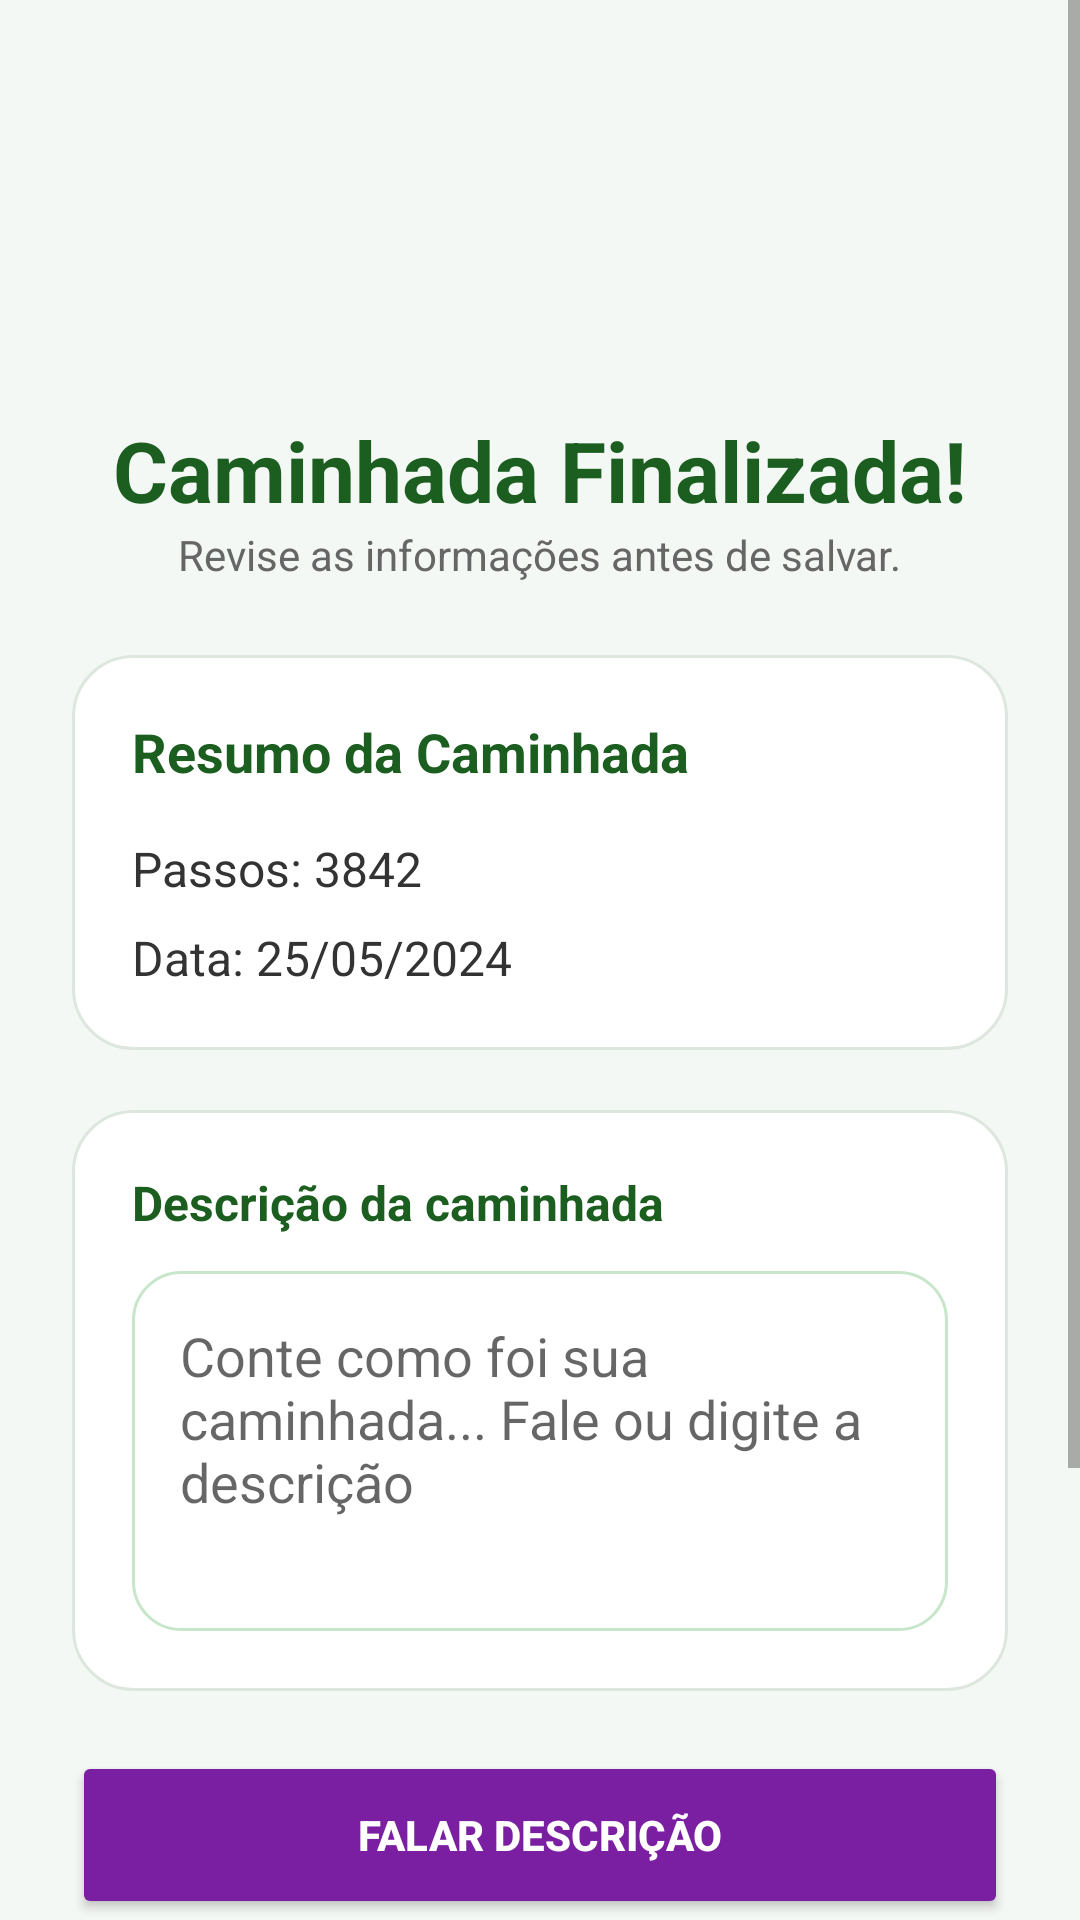

Layout XML and referenced resources for this Android screen:
<!-- AndroidManifest.xml: application theme Theme.Trilhando -->
<!-- res/layout/activity_finish_walk.xml -->
<?xml version="1.0" encoding="utf-8"?>
<ScrollView xmlns:android="http://schemas.android.com/apk/res/android"
    android:layout_width="match_parent"
    android:layout_height="match_parent"
    android:fillViewport="true"
    android:background="#F4F8F5">

    <LinearLayout
        android:layout_width="match_parent"
        android:layout_height="wrap_content"
        android:orientation="vertical"
        android:padding="24dp">

        
        <ImageView
            android:id="@+id/imgSuccess"
            android:layout_width="90dp"
            android:layout_height="90dp"
            android:layout_gravity="center"
            android:layout_marginTop="12dp"
            android:src="@drawable/logo_trilhando" />

        
        <TextView
            android:layout_width="wrap_content"
            android:layout_height="wrap_content"
            android:text="Caminhada Finalizada!"
            android:textSize="28sp"
            android:textStyle="bold"
            android:textColor="#1B5E20"
            android:layout_gravity="center"
            android:layout_marginTop="12dp" />

        <TextView
            android:layout_width="wrap_content"
            android:layout_height="wrap_content"
            android:text="Revise as informações antes de salvar."
            android:textSize="14sp"
            android:textColor="#666666"
            android:layout_gravity="center"
            android:layout_marginBottom="24dp" />

        
        <LinearLayout
            android:layout_width="match_parent"
            android:layout_height="wrap_content"
            android:orientation="vertical"
            android:background="@drawable/bg_card"
            android:padding="20dp"
            android:layout_marginBottom="20dp">

            <TextView
                android:layout_width="wrap_content"
                android:layout_height="wrap_content"
                android:text="Resumo da Caminhada"
                android:textStyle="bold"
                android:textSize="18sp"
                android:textColor="#1B5E20"
                android:layout_marginBottom="16dp" />

            <TextView
                android:id="@+id/txtPassos"
                android:layout_width="wrap_content"
                android:layout_height="wrap_content"
                android:text="Passos: 3842"
                android:textSize="16sp"
                android:textColor="#333333" />

            <TextView
                android:id="@+id/txtData"
                android:layout_width="wrap_content"
                android:layout_height="wrap_content"
                android:text="Data: 25/05/2024"
                android:textSize="16sp"
                android:textColor="#333333"
                android:layout_marginTop="8dp" />

        </LinearLayout>

        
        <LinearLayout
            android:layout_width="match_parent"
            android:layout_height="wrap_content"
            android:orientation="vertical"
            android:background="@drawable/bg_card"
            android:padding="20dp"
            android:layout_marginBottom="20dp">

            <TextView
                android:layout_width="wrap_content"
                android:layout_height="wrap_content"
                android:text="Descrição da caminhada"
                android:textStyle="bold"
                android:textSize="16sp"
                android:textColor="#1B5E20"
                android:layout_marginBottom="12dp" />

            <EditText
                android:id="@+id/edtDescricao"
                android:layout_width="match_parent"
                android:layout_height="120dp"
                android:gravity="top"
                android:hint="Conte como foi sua caminhada... Fale ou digite a descrição"
                android:padding="16dp"
                android:background="@drawable/bg_edittext"
                android:inputType="textMultiLine"
                android:minLines="4" />

        </LinearLayout>

        
        <Button
            android:id="@+id/btnSpeech"
            android:layout_width="match_parent"
            android:layout_height="56dp"
            android:text="Falar descrição"
            android:textStyle="bold"
            android:textColor="#FFFFFF"
            android:backgroundTint="#7B1FA2"
            android:layout_marginBottom="8dp" />

        <TextView
            android:id="@+id/txtSpeechInfo"
            android:layout_width="match_parent"
            android:layout_height="wrap_content"
            android:text="O texto reconhecido aparecerá acima."
            android:textSize="13sp"
            android:textColor="#777777"
            android:gravity="center"
            android:layout_marginBottom="24dp" />

        
        <Button
            android:id="@+id/btnSalvar"
            android:layout_width="match_parent"
            android:layout_height="56dp"
            android:text="Salvar Registro"
            android:textStyle="bold"
            android:textColor="#FFFFFF"
            android:backgroundTint="#43A047"
            android:layout_marginBottom="12dp" />

        
        <Button
            android:id="@+id/btnDescartar"
            android:layout_width="match_parent"
            android:layout_height="56dp"
            android:text="Descartar"
            android:textStyle="bold"
            android:textColor="#FFFFFF"
            android:backgroundTint="#D32F2F" />

    </LinearLayout>

</ScrollView>
<!-- resources referenced by this layout -->
<resources>
  <!-- drawable bg_card (drawable) -->
  <?xml version="1.0" encoding="utf-8"?>
  <shape xmlns:android="http://schemas.android.com/apk/res/android">
  
      <solid android:color="#FFFFFF"/>
  
      <corners android:radius="20dp"/>
  
      <stroke
          android:width="1dp"
          android:color="#DDE7DD"/>
  
      <padding
          android:left="16dp"
          android:right="16dp"
          android:top="16dp"
          android:bottom="16dp"/>
  
  </shape>
  <!-- drawable bg_edittext (drawable) -->
  <?xml version="1.0" encoding="utf-8"?>
  <shape xmlns:android="http://schemas.android.com/apk/res/android">
      <solid android:color="#FFFFFF"/>
  
      <corners android:radius="16dp"/>
  
      <stroke
          android:width="1dp"
          android:color="#C8E6C9"/>
  
      <padding
          android:left="16dp"
          android:right="16dp"
          android:top="12dp"
          android:bottom="12dp"/>
  </shape>
  <style name="Theme.Trilhando" parent="Theme.AppCompat.Light.NoActionBar" />
</resources>
